Image classification data set "processed" (pluto311207/Smart_Trash_Bin_AI-AIvsArduino- on GitHub). Class labels (3): metal, paper, plastic.

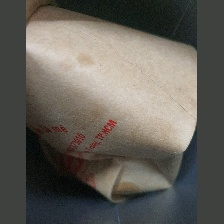
Label: paper

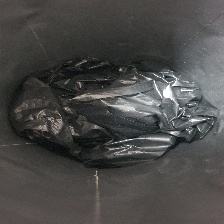
Label: plastic

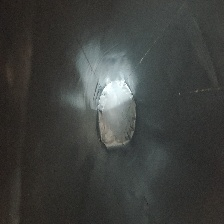
Label: plastic

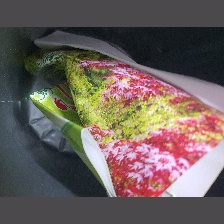
Label: paper

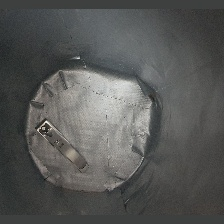
Label: metal

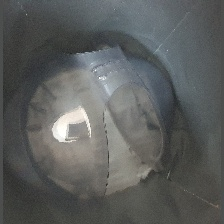
Label: plastic
